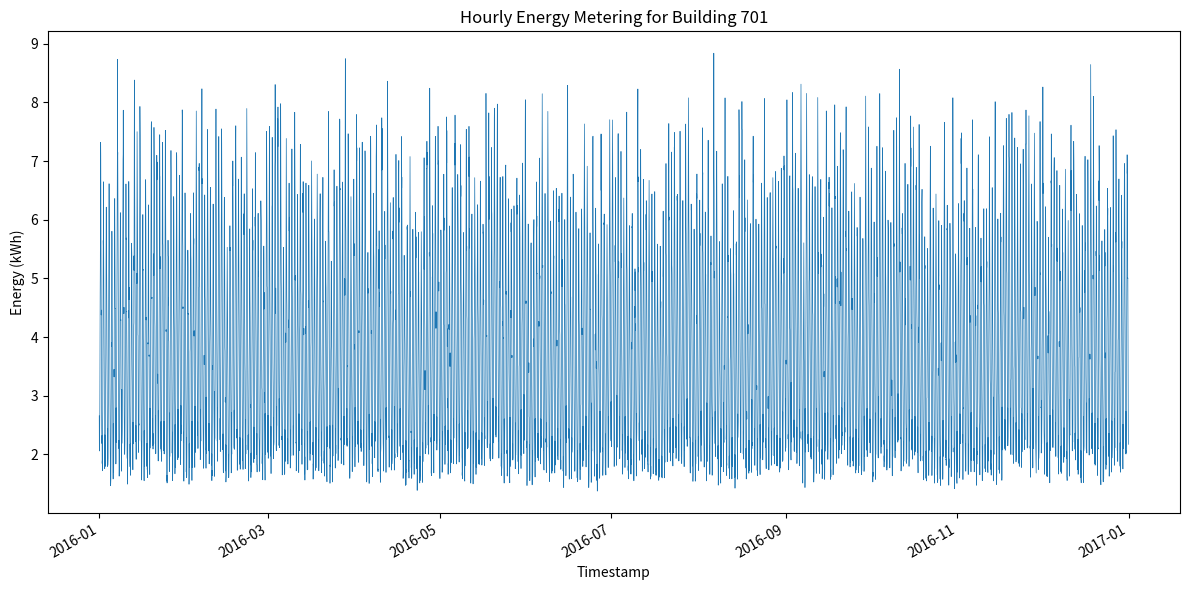

Python code for this plot:
import os
import csv
import random
from datetime import datetime, timedelta
import matplotlib.pyplot as plt
import matplotlib.dates as mdates

# Constants
BUILDING_ID = 701
CSV_PATH = f"generated_data/{BUILDING_ID}.csv"
PNG_PATH = f"generated_plots/{BUILDING_ID}.png"
START_DATE = datetime(2016, 1, 1, 0, 0)
END_DATE = datetime(2016, 12, 31, 23, 0)
MIN_DAILY = 39.359701791817386
MAX_DAILY = 57.75300779360088
SEED = 42

# Hourly weight pattern (sum to 1.0)
HOURLY_WEIGHTS = [
    0.05, 0.04, 0.04, 0.04, 0.05, 0.06, 0.07, 0.08,
    0.09, 0.10, 0.12, 0.13, 0.14, 0.13, 0.12, 0.11,
    0.10, 0.09, 0.08, 0.07, 0.06, 0.05, 0.04, 0.04
]

def generate_hourly_data():
    random.seed(SEED)
    timestamps = []
    values = []

    current = START_DATE
    while current <= END_DATE:
        timestamps.append(current)
        current += timedelta(hours=1)

    # Group timestamps by day
    day_groups = {}
    for ts in timestamps:
        day = ts.date()
        day_groups.setdefault(day, []).append(ts)

    for day, day_ts in day_groups.items():
        daily_total = random.uniform(MIN_DAILY, MAX_DAILY)
        for i, ts in enumerate(day_ts):
            base = daily_total * HOURLY_WEIGHTS[i]
            noise = random.gauss(0, 0.05 * base)
            value = max(0.0, base + noise)
            values.append(value)

    return timestamps, values

def save_csv(timestamps, values):
    os.makedirs(os.path.dirname(CSV_PATH), exist_ok=True)
    with open(CSV_PATH, "w", newline="") as f:
        writer = csv.writer(f)
        writer.writerow(["timestamp", "value"])
        for ts, val in zip(timestamps, values):
            writer.writerow([ts.strftime("%Y-%m-%dT%H:%M"), f"{val:.6f}"])

def plot_data(timestamps, values):
    os.makedirs(os.path.dirname(PNG_PATH), exist_ok=True)
    plt.figure(figsize=(12, 6))
    plt.plot(timestamps, values, linewidth=0.5)
    plt.xlabel("Timestamp")
    plt.ylabel("Energy (kWh)")
    plt.title(f"Hourly Energy Metering for Building {BUILDING_ID}")
    plt.gcf().autofmt_xdate()
    plt.tight_layout()
    plt.savefig(PNG_PATH, dpi=300)
    plt.close()

def main():
    timestamps, values = generate_hourly_data()
    save_csv(timestamps, values)
    plot_data(timestamps, values)

if __name__ == "__main__":
    main()
